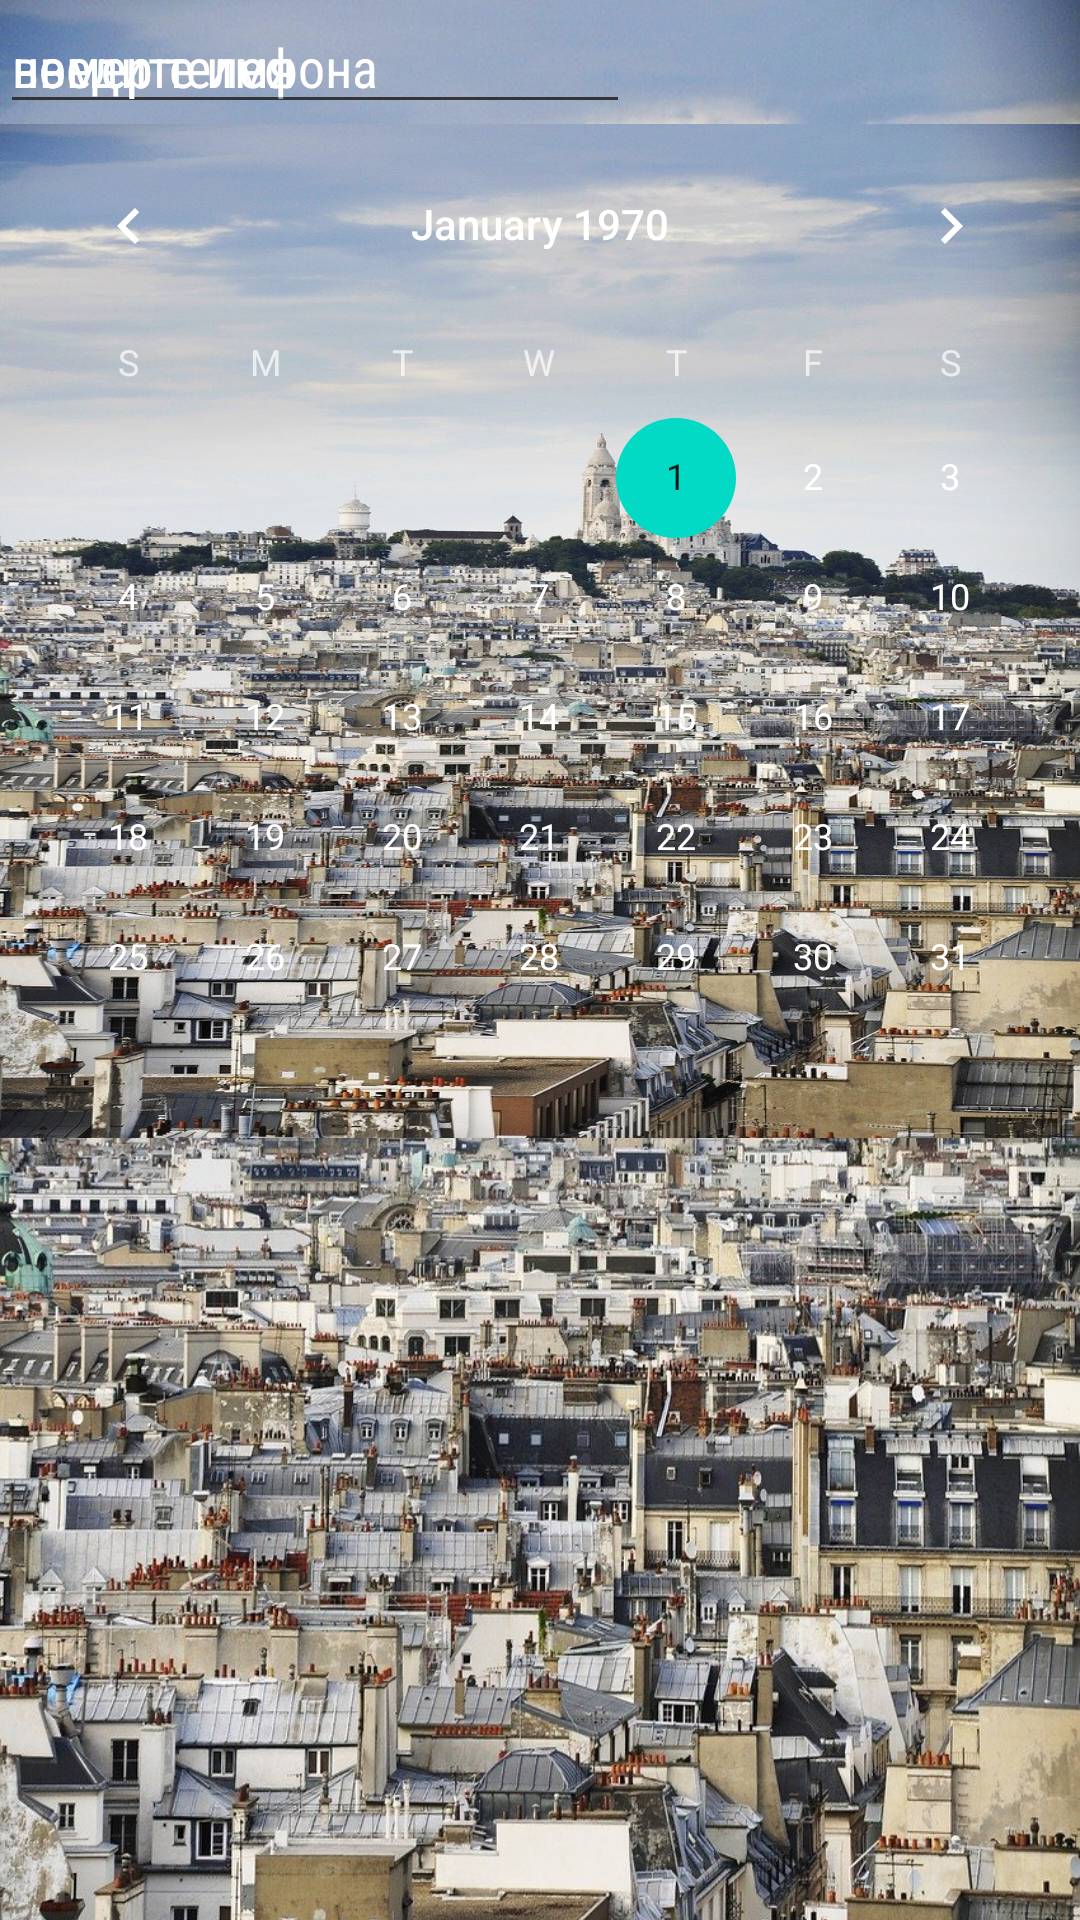

Here is an Android app screen rendered from its layout file. Give the layout XML and the strings, colors and styles it references.
<!-- AndroidManifest.xml: application theme AppTheme -->
<!-- res/layout/layout2.xml -->
<?xml version="1.0" encoding="utf-8"?>
<androidx.constraintlayout.widget.ConstraintLayout
    xmlns:android="http://schemas.android.com/apk/res/android"
    xmlns:app="http://schemas.android.com/apk/res-auto"
    xmlns:tools="http://schemas.android.com/tools"
    android:layout_width="match_parent"
    android:layout_height="match_parent">


    <EditText
        android:id="@+id/text"
        android:layout_width="wrap_content"
        android:layout_height="wrap_content"
        android:layout_marginEnd="11dp"
        android:ems="10"
        android:inputType="text"
        android:text="введите пароль"
        app:layout_constraintEnd_toStartOf="@+id/password"
        tools:ignore="MissingConstraints"
        tools:layout_editor_absoluteY="2dp" />

    <EditText
        android:id="@+id/password"
        android:layout_width="wrap_content"
        android:layout_height="wrap_content"
        android:ems="10"
        android:inputType="textPassword"
        android:text=""
        tools:ignore="MissingConstraints"
        tools:layout_editor_absoluteX="221dp"
        tools:layout_editor_absoluteY="2dp" />

    <EditText
        android:id="@+id/name"
        android:layout_width="wrap_content"
        android:layout_height="wrap_content"
        android:ems="10"
        android:inputType="textPersonName"
        android:text="введите имя"
        tools:ignore="MissingConstraints"
        tools:layout_editor_absoluteX="-3dp"
        tools:layout_editor_absoluteY="66dp" />


    <EditText
        android:id="@+id/phone"
        android:layout_width="wrap_content"
        android:layout_height="wrap_content"
        android:ems="10"
        android:inputType="phone"
        android:text="номер телефона"
        tools:ignore="MissingConstraints"
        tools:layout_editor_absoluteX="-2dp"
        tools:layout_editor_absoluteY="127dp" />

    <EditText
        android:id="@+id/number"
        android:layout_width="wrap_content"
        android:layout_height="wrap_content"
        android:ems="10"
        android:inputType="number"
        android:text="номер"
        tools:ignore="MissingConstraints"
        tools:layout_editor_absoluteX="-2dp"
        tools:layout_editor_absoluteY="172dp" />

    <CalendarView
        android:id="@+id/calendarView2"
        android:layout_width="wrap_content"
        android:layout_height="wrap_content"
        app:layout_constraintStart_toStartOf="parent"
        app:layout_constraintTop_toBottomOf="@+id/number" />
</androidx.constraintlayout.widget.ConstraintLayout>
<!-- resources referenced by this layout -->
<resources>
  <style name="AppTheme" parent="@style/Theme.AppCompat">
          
          <item name="android:background">@drawable/back</item>
          <item name="android:textColor">@color/colorAccent</item>
          <item name="fontFamily">sans-serif-condensed</item>
          <item name="backgroundTint">@color/light_gray</item>
          <item name="colorPrimary">@color/colorPrimary</item>
          <item name="colorPrimaryDark">@color/colorPrimaryDark</item>
          <item name="colorAccent">@color/colorAccent</item>
      </style>
  <!-- drawable back: jpg bitmap (drawable, 310729 bytes) -->
  <color name="colorAccent">#03DAC5</color>
  <color name="light_gray">#792B2B2B</color>
  <color name="colorPrimary">#6200EE</color>
  <color name="colorPrimaryDark">#3700B3</color>
</resources>
